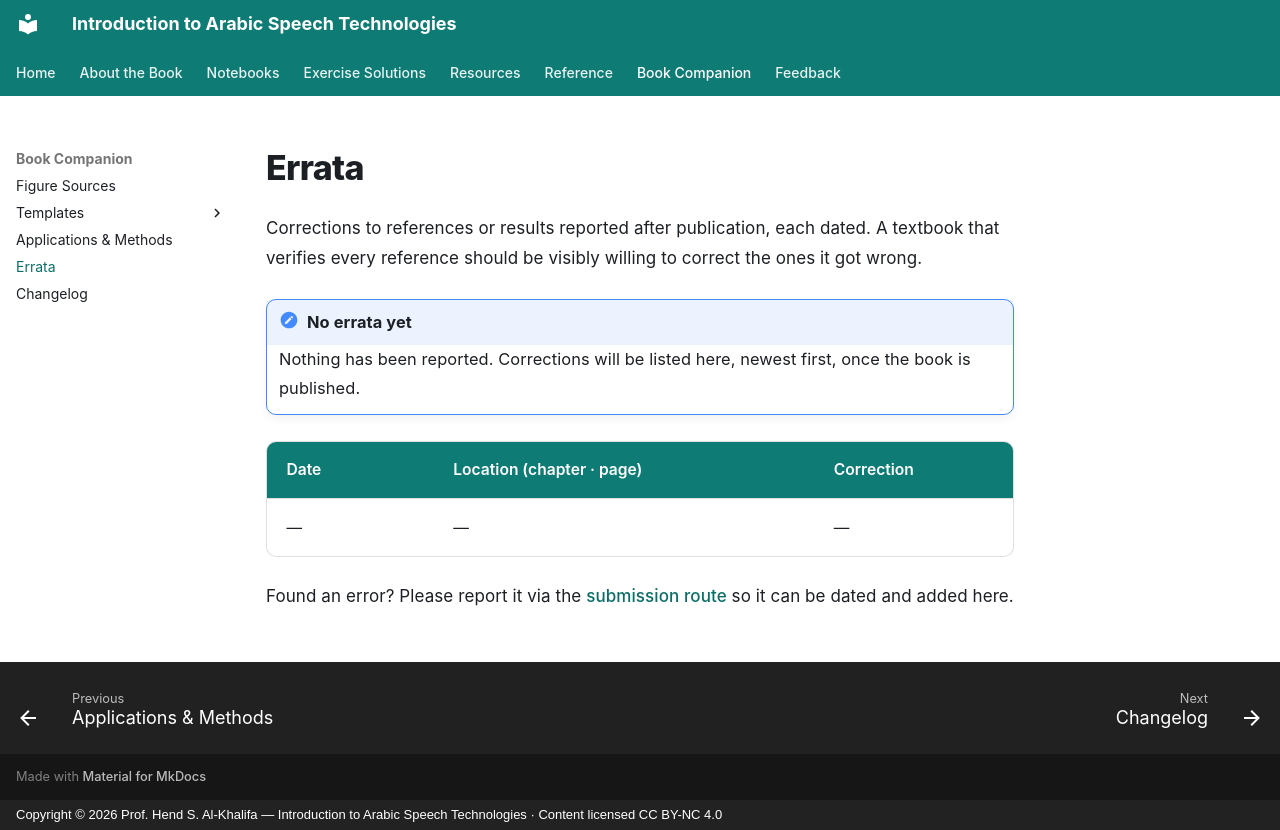

repository: arabic-speech-book/arabic-speech-book.github.io · page: errata/index.html · generator: mkdocs · copyright: Copyright © 2026 Prof. Hend S. Al-Khalifa — Introduction to Arabic Speech Technologies · Content licensed CC BY-NC 4.0

# Errata

Corrections to references or results reported after publication, each dated. A textbook that verifies every reference should be visibly willing to correct the ones it got wrong.

!!! note "No errata yet"
    Nothing has been reported. Corrections will be listed here, newest first, once the book is published.

| Date | Location (chapter · page) | Correction |
|------|---------------------------|------------|
| — | — | — |

Found an error? Please report it via the [submission route](applications.md#report) so it can be dated and added here.
